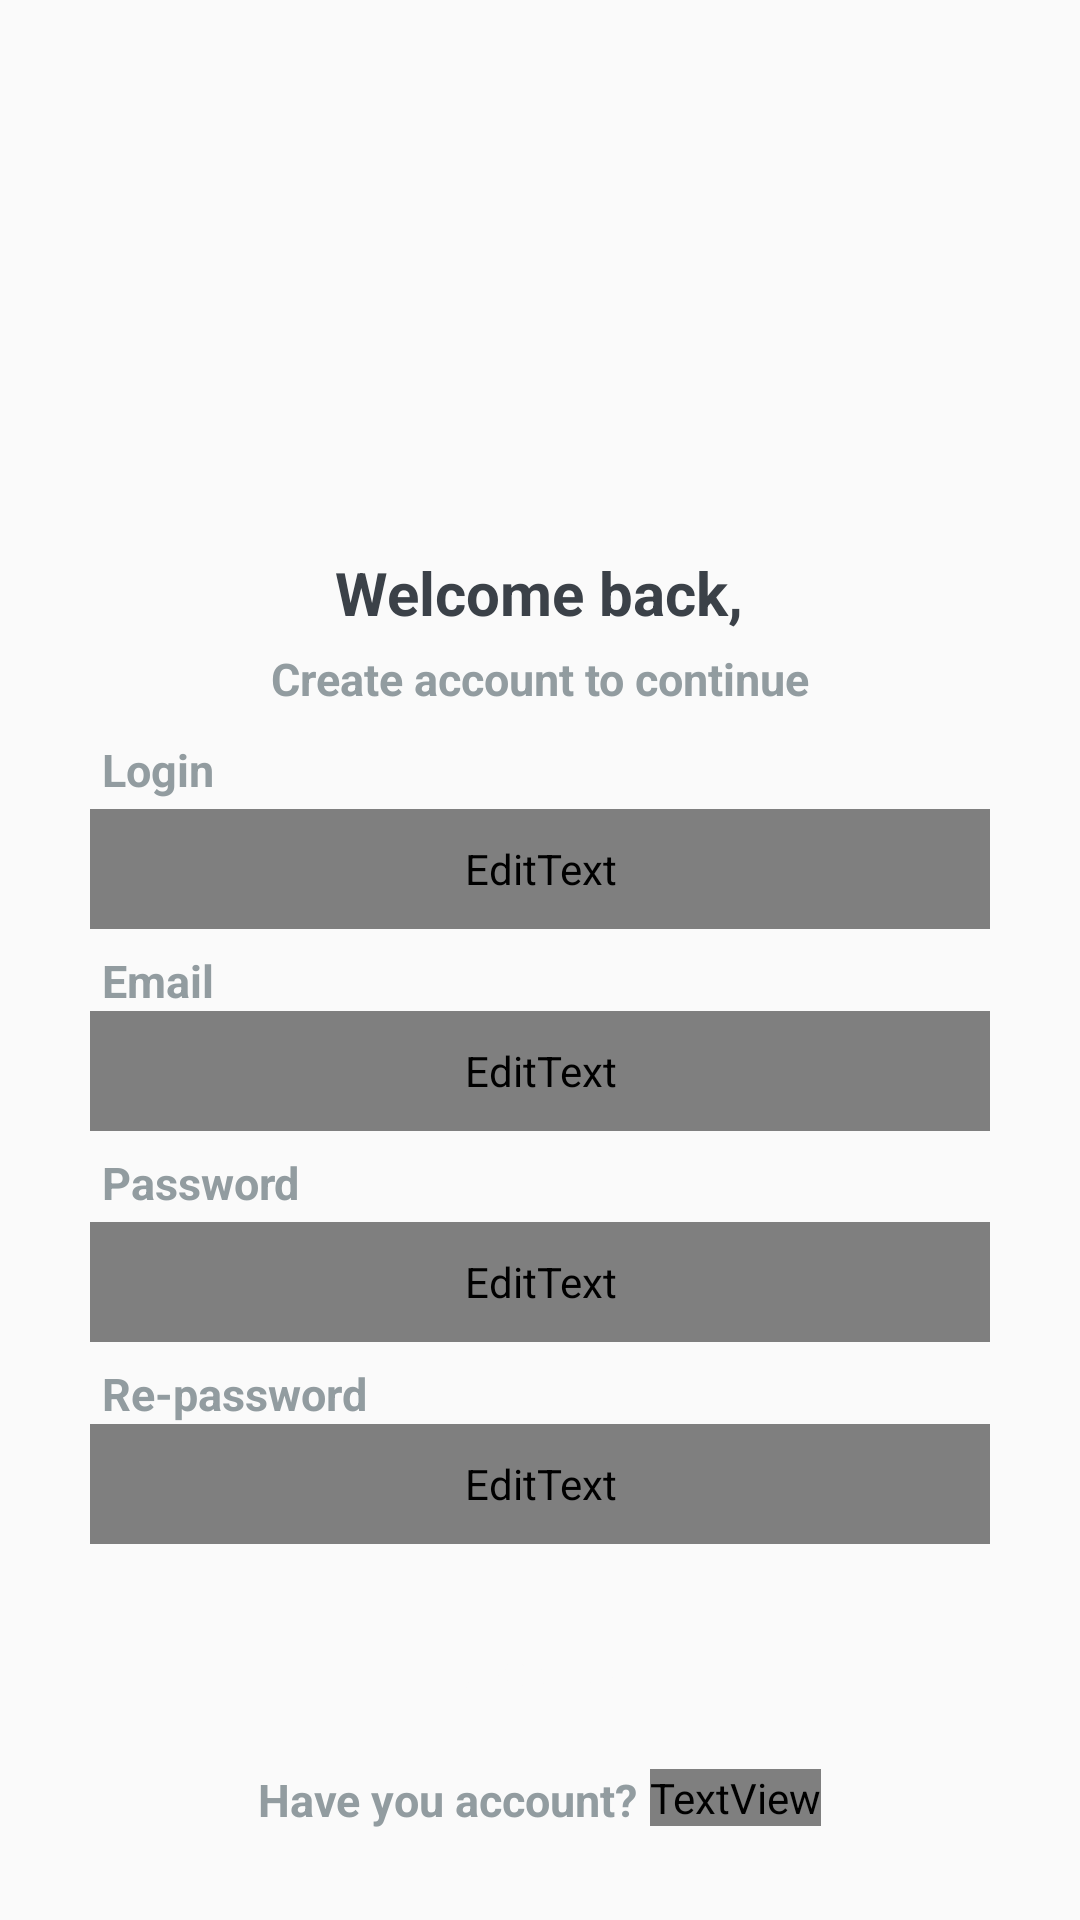

Here is an Android app screen rendered from its layout file. Give the layout XML and the strings, colors and styles it references.
<!-- AndroidManifest.xml: application theme MyTheme -->
<!-- res/layout/activity_signup.xml -->
<?xml version="1.0" encoding="utf-8"?>
<RelativeLayout xmlns:android="http://schemas.android.com/apk/res/android"
    android:orientation="vertical" android:layout_width="match_parent"
    android:layout_height="match_parent"
    android:padding="30dp">

    <LinearLayout
        android:layout_width="wrap_content"
        android:layout_height="wrap_content"
        android:orientation="vertical"
        android:layout_alignParentTop="true"
        android:layout_centerInParent="true">

        <ImageView
            android:layout_width="144dp"
            android:layout_height="144dp"
            android:id="@+id/icon_signup"
            android:background="@drawable/notes"
            android:layout_gravity="center"/>

        <TextView
            android:layout_width="wrap_content"
            android:layout_height="wrap_content"
            android:layout_gravity="center"
            android:layout_below="@id/icon_signup"
            android:layout_marginTop="10dp"
            android:id="@+id/text_welcome"
            style="@style/foreground_text"
            android:text="@string/welcome_back" />

        <TextView
            android:layout_width="wrap_content"
            android:layout_height="wrap_content"
            android:layout_below="@+id/text_below_welcome_signin"
            android:layout_marginTop="5dp"
            android:id="@+id/text_below_welcome_signin"
            style="@style/second_plan_text"
            android:text="@string/create_account_to_continue"
            android:layout_gravity="center"/>
    </LinearLayout>

    <TextView
        android:layout_width="wrap_content"
        android:layout_height="wrap_content"
        android:layout_above="@+id/edittext_login_signup"
        android:layout_marginBottom="3dp"
        android:layout_marginLeft="4dp"
        android:id="@+id/textView_login_signUp"
        style="@style/second_plan_text"
        android:text="@string/login"/>

    <EditText
        android:layout_width="match_parent"
        android:layout_height="40dp"
        android:layout_above="@+id/textview_email_signup"
        android:layout_marginBottom="7dp"
        style="@style/edittext_blue"
        android:id="@+id/edittext_login_signup" />

    <TextView
        android:layout_width="wrap_content"
        android:layout_height="wrap_content"
        android:layout_above="@+id/edittext_email_signup"
        android:layout_marginLeft="4dp"
        android:id="@+id/textview_email_signup"
        style="@style/second_plan_text"
        android:text="@string/email"/>

    <EditText
        android:layout_width="match_parent"
        android:layout_height="40dp"
        android:layout_above="@+id/textview_password_signup"
        android:layout_marginBottom="7dp"
        style="@style/edittext_blue"
        android:id="@+id/edittext_email_signup"/>

    <TextView
        android:layout_width="wrap_content"
        android:layout_height="wrap_content"
        android:layout_above="@+id/edittext_password_signup"
        android:layout_marginBottom="3dp"
        android:layout_marginLeft="4dp"
        android:id="@+id/textview_password_signup"
        style="@style/second_plan_text"
        android:text="@string/password"/>

    <EditText
        android:layout_width="match_parent"
        android:layout_height="40dp"
        android:layout_above="@+id/textview_repassword_signup"
        android:layout_marginBottom="7dp"
        style="@style/edittext_blue"
        android:id="@+id/edittext_password_signup"/>

    <TextView
        android:layout_width="wrap_content"
        android:layout_height="wrap_content"
        android:layout_above="@+id/edittext_repassword_signup"
        android:layout_marginLeft="4dp"
        android:id="@+id/textview_repassword_signup"
        style="@style/second_plan_text"
        android:text="@string/repeat_password"/>

    <EditText
        android:layout_width="match_parent"
        android:layout_height="40dp"
        android:layout_above="@+id/button_signun_signup"
        android:layout_marginBottom="20dp"
        style="@style/edittext_blue"
        android:id="@+id/edittext_repassword_signup"/>

    <Button
        android:layout_width="match_parent"
        android:layout_height="45dp"
        android:layout_above="@+id/internal_relativelayout"
        android:layout_marginBottom="10dp"
        android:id="@+id/button_signun_signup"
        style="@style/button_signin"
        android:gravity="center"
        android:onClick="signUpClicked"
        android:text="@string/sign_up"/>


    <RelativeLayout
        android:layout_width="match_parent"
        android:layout_height="wrap_content"
        android:gravity="center_horizontal"
        android:layout_alignParentBottom="true"
        android:id="@+id/internal_relativelayout">

        <TextView
            android:layout_width="wrap_content"
            android:layout_height="wrap_content"
            android:layout_marginRight="2dp"
            android:id="@+id/textview_already_have_account_signup"
            style="@style/second_plan_text"
            android:text="@string/have_you_account"/>

        <TextView
            android:layout_width="wrap_content"
            android:layout_height="wrap_content"
            android:layout_toRightOf="@+id/textview_already_have_account_signup"
            android:layout_marginLeft="2dp"
            style="@style/second_plan__blue_text"
            android:onClick="goToSignInClicked"
            android:text="@string/sign_in"/>
    </RelativeLayout>

</RelativeLayout>
<!-- resources referenced by this layout -->
<resources>
  <string name="create_account_to_continue">Create account to continue</string>
  <string name="email" translatable="false">Email</string>
  <string name="have_you_account">Have you account?</string>
  <string name="login" translatable="false">Login</string>
  <string name="password">Password</string>
  <string name="repeat_password">Re-password</string>
  <string name="sign_in">Sign In</string>
  <string name="sign_up">Sign Up</string>
  <string name="welcome_back">Welcome back,</string>
  <style name="button_signin">
          <item name="android:background">@drawable/yellow</item>
          <item name="android:textStyle">bold</item>
          <item name="android:textColor">@color/colorWhite</item>
      </style>
  <style name="edittext_blue">
          <item name="android:backgroundTint">@color/colorYellow</item>
          <item name="android:textColor">@color/colorYellow</item>
      </style>
  <style name="foreground_text">
          <item name="android:textColor">@color/colorForeground</item>
          <item name="android:textSize">20sp</item>
          <item name="android:textStyle">bold</item>
      </style>
  <style name="second_plan__blue_text">
          <item name="android:textStyle">bold</item>
          <item name="android:textColor">@color/colorYellow</item>
      </style>
  <style name="second_plan_text">
          <item name="android:textColor">@color/colorSecondPlan</item>
          <item name="android:textSize">15sp</item>
          <item name="android:textStyle">bold</item>
      </style>
  <style name="MyTheme" parent="Theme.AppCompat.NoActionBar">
          <item name="android:colorBackground">@color/colorWhite</item>
      </style>
  <!-- drawable yellow (drawable) -->
  <?xml version="1.0" encoding="utf-8"?>
  <shape xmlns:android="http://schemas.android.com/apk/res/android">
      <solid android:color="@color/colorYellow"/>
      <corners android:radius="5dp"/>
  </shape>
  <color name="colorWhite">#FAFAFA</color>
  <color name="colorForeground">#3B4148</color>
  <color name="colorSecondPlan">#929CA0</color>
</resources>
